Run: headless pygame with SDL's dummy video driver; simulated clock (each Clock.tick advances the game by its frame time, no real sleeping); random seed 0; keys injected as events and as key.get_pressed() state; no mouse input.
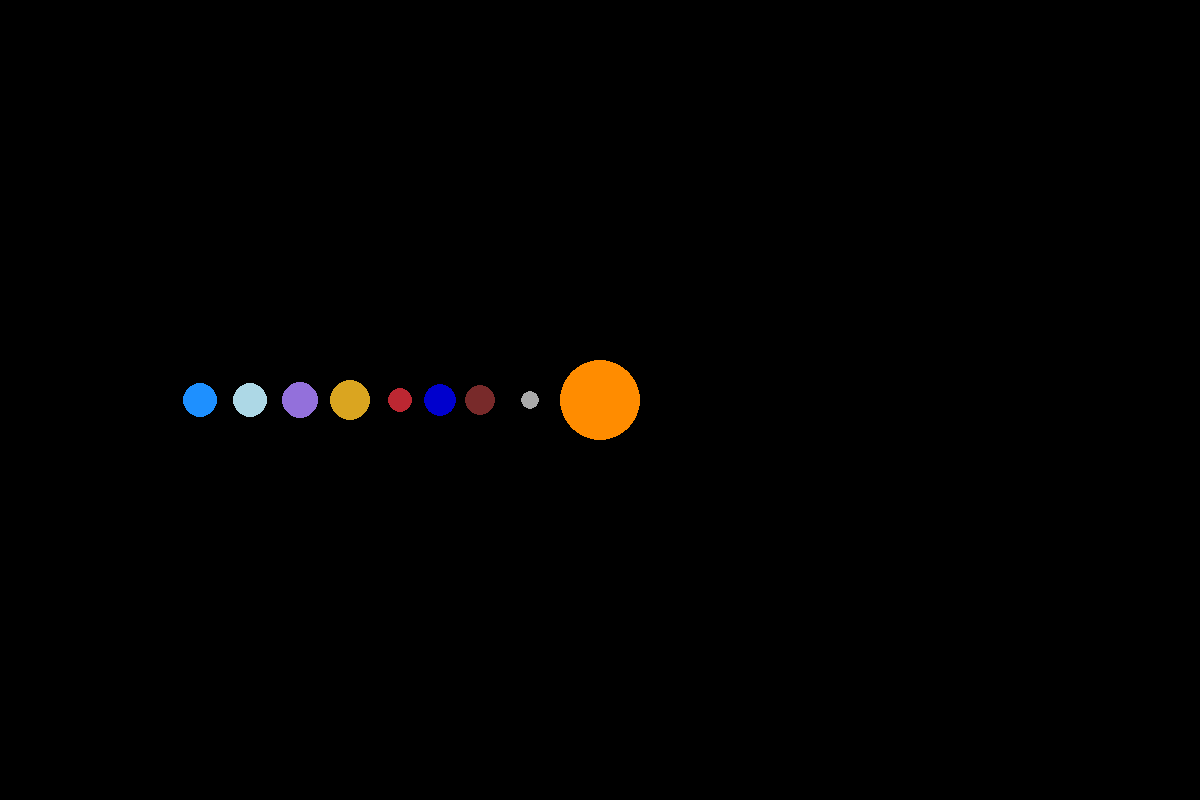
Frame 1 of 4 · flips 1–60 · no input
Frame 2 of 4 · flips 61–180 · tapped SPACE, RETURN · held RIGHT (→), D · screen unchanged from frame 1, image omitted
Frame 3 of 4 · flips 181–300 · held DOWN (↓), S · screen unchanged from frame 2, image omitted
Frame 4 of 4 · flips 301–420 · held LEFT (←), A, UP (↑), W · screen unchanged from frame 3, image omitted

The pygame program that drew these frames:

import pygame
import math

pygame.init()

Width, Height = 1200, 800
Bg_color = (205, 105, 0)

DARKORANGE = (255, 140, 0)
MEDIUMBLUE = (0, 0, 205)
DARKGRAY = (169, 169, 169)
BROWN = (120, 42, 42)
RED = (188, 39, 50)
GOLDENROD = (218, 165, 32)
MEDIUMPURPLE = (147, 112, 219)
LIGHTBLUE = (173, 216, 230)
DODGERBLUE = (30, 144, 255)

Window = pygame.display.set_mode((Width, Height))
pygame.display.set_caption("Solar system simulation")


class Planet:
    AU = 149.6e6 * 1000  # astronomical unit
    G = 6.67e-11
    SCALE = 200 / AU
    TIMESTEP = 24*60*60  # 1 day

    def __init__(self, x, y, radius, color, mass):
        self.x = x
        self.y = y
        self.radius = radius
        self.color = color
        self.mass = mass

        self.x_velocity = 0
        self.y_velocity = 0

        self.sun = False
        self.distance_to_sun = 0
        self.orbit = []

    def draw(self, win):
        x = self.x * self.SCALE + Width/2
        y = self.y * self.SCALE + Height/2
        pygame.draw.circle(win, self.color, (x, y), self.radius)


def main():
    run = True
    clock = pygame.time.Clock()

    # Create the sun
    sun = Planet(0, 0, 40, DARKORANGE, 1.9891 * 10**30)
    sun.sun = True

    # Create planets
    mercury = Planet(-0.35 * Planet.AU, 0, 9, DARKGRAY, 0.33 * 10**24)
    venus = Planet(-0.6 * Planet.AU, 0, 15, BROWN, 4.87 * 10**24)
    earth = Planet(-0.8 * Planet.AU, 0, 16, MEDIUMBLUE, 5.97 * 10**24)
    mars = Planet(-1 * Planet.AU, 0, 12, RED, 0.64 * 10**24)
    jupiter = Planet(-1.25 * Planet.AU, 0, 20, GOLDENROD, 1.8986 * 10**27)
    saturn = Planet(-1.5 * Planet.AU, 0, 18, MEDIUMPURPLE, 5.6846 * 10**26)
    uranus = Planet(-1.75 * Planet.AU, 0, 17, LIGHTBLUE, 8.662 * 10**25)
    neptune = Planet(-2 * Planet.AU, 0, 17, DODGERBLUE, 1.0243 * 10**26)


    solarSystem = [sun, mercury, venus, earth, mars, jupiter, saturn, uranus, neptune]

    while run:
        # Set framerate
        clock.tick(60)

        # Set Background color
        # Window.fill(Bg_color)

        # Get event that are occurring in pygame
        for event in pygame.event.get():
            # If hit X button in the window
            if event.type == pygame.QUIT:
                run = False

        for planet in solarSystem:
            planet.draw(Window)

        pygame.display.update()

    pygame.quit()


main()
